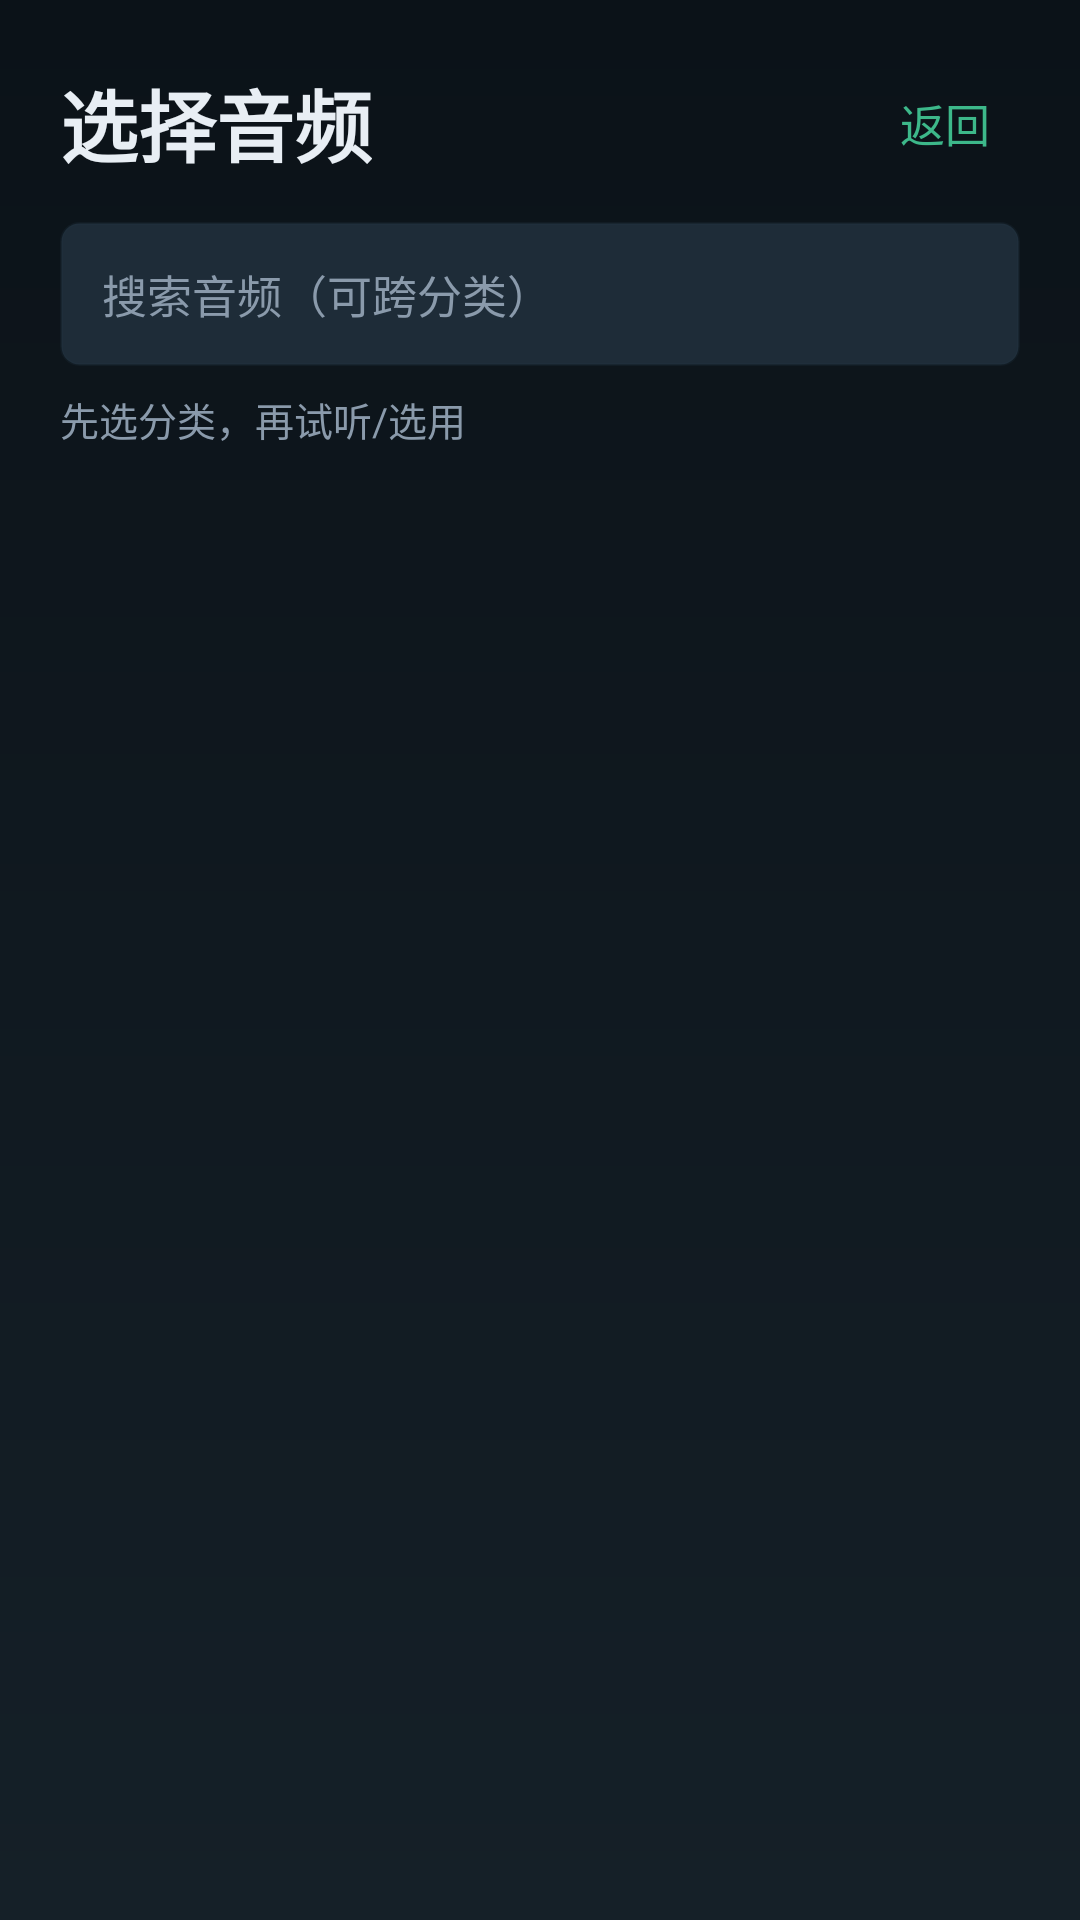

Reconstruct the res/layout file that produces this screen, plus the resources it refers to.
<!-- AndroidManifest.xml: application theme Theme.CarAssistant -->
<!-- res/layout/activity_clip_picker.xml -->
<?xml version="1.0" encoding="utf-8"?>
<LinearLayout xmlns:android="http://schemas.android.com/apk/res/android"
    android:orientation="vertical"
    android:background="@drawable/cv_bg"
    android:padding="20dp"
    android:layout_width="match_parent"
    android:layout_height="match_parent">
    <RelativeLayout
        android:layout_width="match_parent"
        android:layout_height="wrap_content">
        <TextView
            android:textSize="26sp"
            android:textStyle="bold"
            android:textColor="@color/cv_brand"
            android:id="@+id/pickerTitle"
            android:layout_width="wrap_content"
            android:layout_height="wrap_content"
            android:text="选择音频"
            android:layout_alignParentLeft="true"
            android:layout_centerVertical="true"/>
        <TextView
            android:textSize="15sp"
            android:textColor="@color/cv_accent"
            android:id="@+id/pickerBack"
            android:padding="10dp"
            android:layout_width="wrap_content"
            android:layout_height="wrap_content"
            android:text="返回"
            android:layout_alignParentRight="true"
            android:layout_centerVertical="true"/>
    </RelativeLayout>
    <EditText
        android:textSize="15sp"
        android:textColor="@color/cv_text"
        android:textColorHint="@color/cv_muted"
        android:id="@+id/clipSearch"
        android:background="@drawable/cv_btn"
        android:paddingLeft="14dp"
        android:paddingRight="14dp"
        android:layout_width="match_parent"
        android:layout_height="48dp"
        android:layout_marginTop="12dp"
        android:hint="搜索音频（可跨分类）"
        android:singleLine="true"
        android:inputType="text"
        android:imeOptions="actionSearch"/>
    <TextView
        android:textSize="13sp"
        android:textColor="@color/cv_muted"
        android:id="@+id/clipSearchHint"
        android:layout_width="match_parent"
        android:layout_height="wrap_content"
        android:layout_marginTop="8dp"
        android:layout_marginBottom="8dp"
        android:text="先选分类，再试听/选用"/>
    <ListView
        android:id="@+id/clipList"
        android:layout_width="match_parent"
        android:layout_height="0dp"
        android:listSelector="@android:color/transparent"
        android:divider="@color/cv_line"
        android:dividerHeight="1dp"
        android:layout_weight="1"/>
</LinearLayout>
<!-- resources referenced by this layout -->
<resources>
  <color name="cv_accent">#3db88a</color>
  <color name="cv_brand">#e8eef4</color>
  <color name="cv_line">#33243a48</color>
  <color name="cv_muted">#8a9aab</color>
  <color name="cv_text">#f2f5f8</color>
  <!-- drawable cv_bg (drawable) -->
  <?xml version="1.0" encoding="utf-8"?>
  <shape xmlns:android="http://schemas.android.com/apk/res/android" android:shape="rectangle">
      <gradient
          android:startColor="@color/cv_bg_top"
          android:endColor="@color/cv_bg_bottom"
          android:angle="270"
          android:type="linear"/>
  </shape>
  <!-- drawable cv_btn (drawable) -->
  <?xml version="1.0" encoding="utf-8"?>
  <shape xmlns:android="http://schemas.android.com/apk/res/android" android:shape="rectangle">
      <solid android:color="@color/cv_btn"/>
      <corners android:radius="6dp"/>
      <stroke
          android:width="1dp"
          android:color="@color/cv_line"/>
  </shape>
  <color name="cv_bg_top">#0b1218</color>
  <color name="cv_bg_bottom">#152028</color>
  <color name="cv_btn">#1e2c38</color>
  <color name="brand_primary">#2E6BFF</color>
  <color name="brand_primary_dark">#1E54E5</color>
  <color name="brand_accent">#00C2A8</color>
  <color name="bg_page">#F5F7FB</color>
  <color name="bg_card">#FFFFFF</color>
  <color name="text_primary">#1A1F36</color>
  <color name="danger">#FF4D4F</color>
  <color name="text_secondary">#5A6273</color>
  <style name="Widget.CarAssistant.Button" parent="Widget.MaterialComponents.Button">
          <item name="android:textColor">#FFFFFF</item>
          <item name="backgroundTint">@color/brand_primary</item>
          <item name="cornerRadius">24dp</item>
          <item name="android:minHeight">48dp</item>
          <item name="android:textSize">14sp</item>
          <item name="android:textStyle">bold</item>
          <item name="android:letterSpacing">0.04</item>
          <item name="elevation">2dp</item>
      </style>
  <style name="ThemeOverlay.CarAssistant.Dialog" parent="ThemeOverlay.MaterialComponents.Dialog.Alert">
          <item name="android:windowBackground">@drawable/bg_dialog</item>
          <item name="android:windowMinWidthMinor">85%</item>
          <item name="android:windowMinWidthMajor">65%</item>
          <item name="colorPrimary">@color/brand_primary</item>
          <item name="colorSecondary">@color/brand_primary</item>
          <item name="buttonBarPositiveButtonStyle">@style/Widget.CarAssistant.DialogButton.Positive</item>
          <item name="buttonBarNegativeButtonStyle">@style/Widget.CarAssistant.DialogButton.Negative</item>
      </style>
  <!-- drawable bg_dialog (drawable) -->
  <?xml version="1.0" encoding="utf-8"?>
  <shape xmlns:android="http://schemas.android.com/apk/res/android"
      android:shape="rectangle">
      <solid android:color="@color/dialog_bg"/>
      <corners android:radius="@dimen/dialog_corner"/>
  </shape>
  <style name="Widget.CarAssistant.DialogButton.Negative" parent="Widget.MaterialComponents.Button.TextButton.Dialog">
          <item name="android:textColor">@color/text_secondary</item>
          <item name="backgroundTint">@color/stroke_card</item>
          <item name="cornerRadius">22dp</item>
          <item name="android:minHeight">44dp</item>
          <item name="android:minWidth">88dp</item>
          <item name="android:paddingStart">18dp</item>
          <item name="android:paddingEnd">18dp</item>
          <item name="android:textSize">14sp</item>
          <item name="android:textStyle">bold</item>
          <item name="elevation">0dp</item>
      </style>
  <color name="dialog_bg">#FFFFFF</color>
  <dimen name="dialog_corner">24dp</dimen>
  <color name="stroke_card">#F0F2F7</color>
</resources>
